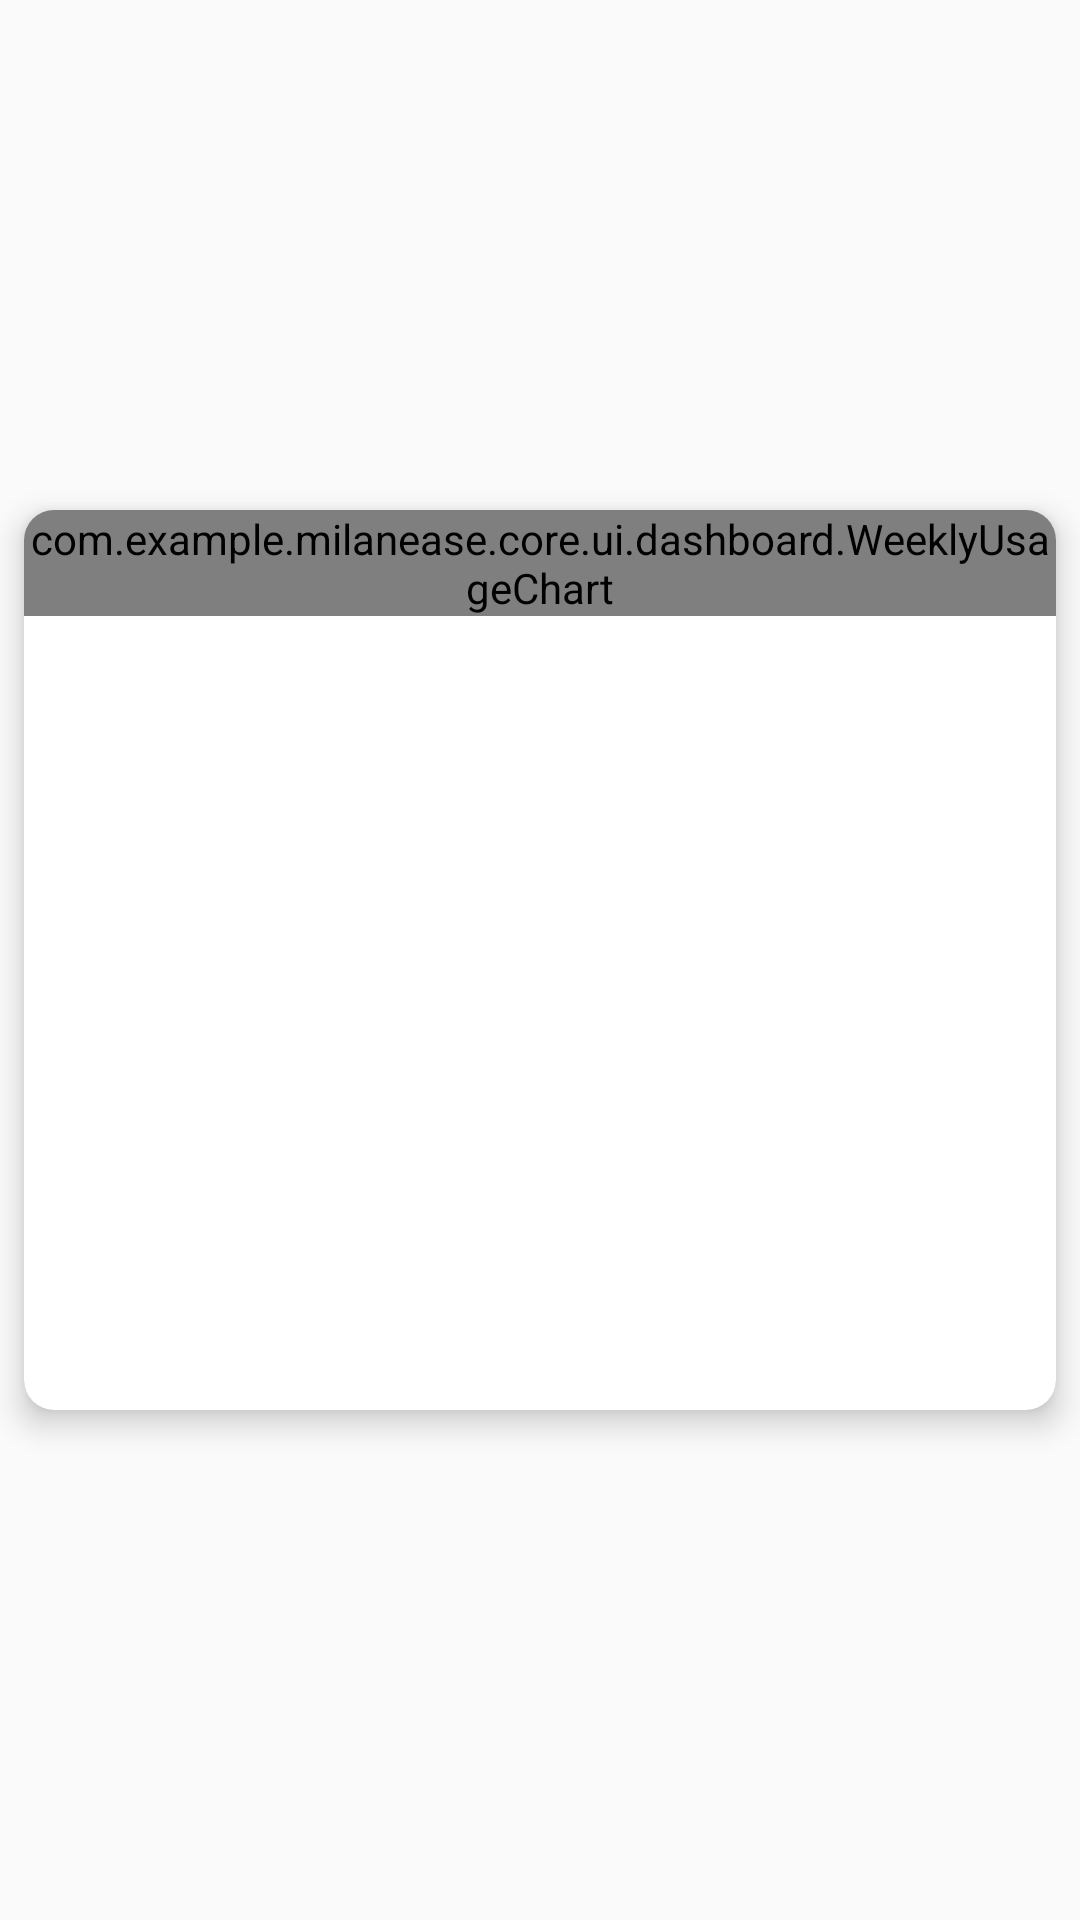

This screen was rendered from an Android layout file. Write that file and the resources it references.
<!-- AndroidManifest.xml: application theme AppTheme -->
<!-- res/layout/weekly_usage.xml -->
<?xml version="1.0" encoding="utf-8"?>
<androidx.constraintlayout.widget.ConstraintLayout
    xmlns:app="http://schemas.android.com/apk/res-auto"
    xmlns:android="http://schemas.android.com/apk/res/android"
    xmlns:tools="http://schemas.android.com/tools"
    android:layout_width="match_parent"
    android:layout_height="wrap_content">


    <androidx.cardview.widget.CardView
        android:layout_width="match_parent"
        android:layout_height="300dp"
        android:layout_margin="8dp"
        app:cardCornerRadius="10dp"
        app:cardElevation="6dp"
        app:layout_constraintBottom_toBottomOf="parent"
        app:layout_constraintEnd_toEndOf="parent"
        app:layout_constraintStart_toStartOf="parent"
        app:layout_constraintTop_toTopOf="parent">

        <androidx.constraintlayout.widget.ConstraintLayout
            android:layout_width="match_parent"
            android:layout_height="wrap_content">

            <TextView
                android:id="@+id/weekly_usage_title"
                android:layout_width="wrap_content"
                android:layout_height="wrap_content"
                android:layout_marginStart="8dp"
                android:layout_marginLeft="8dp"
                android:layout_marginTop="4dp"
                android:textColor="#000000"
                android:textSize="18sp"
                android:textStyle="bold"
                app:layout_constraintStart_toStartOf="parent"
                app:layout_constraintTop_toTopOf="parent"
                tools:text="Past Week (litres)" />

            <com.example.milanease.core.ui.dashboard.WeeklyUsageChart
                android:id="@+id/weekly_usage_chart"
                android:layout_width="match_parent"
                android:layout_height="wrap_content"
                app:layout_constraintBottom_toBottomOf="parent"
                app:layout_constraintEnd_toEndOf="parent"
                app:layout_constraintStart_toStartOf="parent"
                app:layout_constraintTop_toTopOf="parent" />

        </androidx.constraintlayout.widget.ConstraintLayout>


    </androidx.cardview.widget.CardView>

</androidx.constraintlayout.widget.ConstraintLayout>
<!-- resources referenced by this layout -->
<resources>
  <style name="AppTheme" parent="Theme.AppCompat.Light.DarkActionBar">
          
          <item name="colorPrimary">@color/colorPrimary</item>
          <item name="colorPrimaryDark">@color/colorPrimaryDark</item>
          <item name="colorAccent">@color/colorAccent</item>
      </style>
  <color name="colorPrimary">#008577</color>
  <color name="colorPrimaryDark">#00574B</color>
  <color name="colorAccent">#D81B60</color>
</resources>
